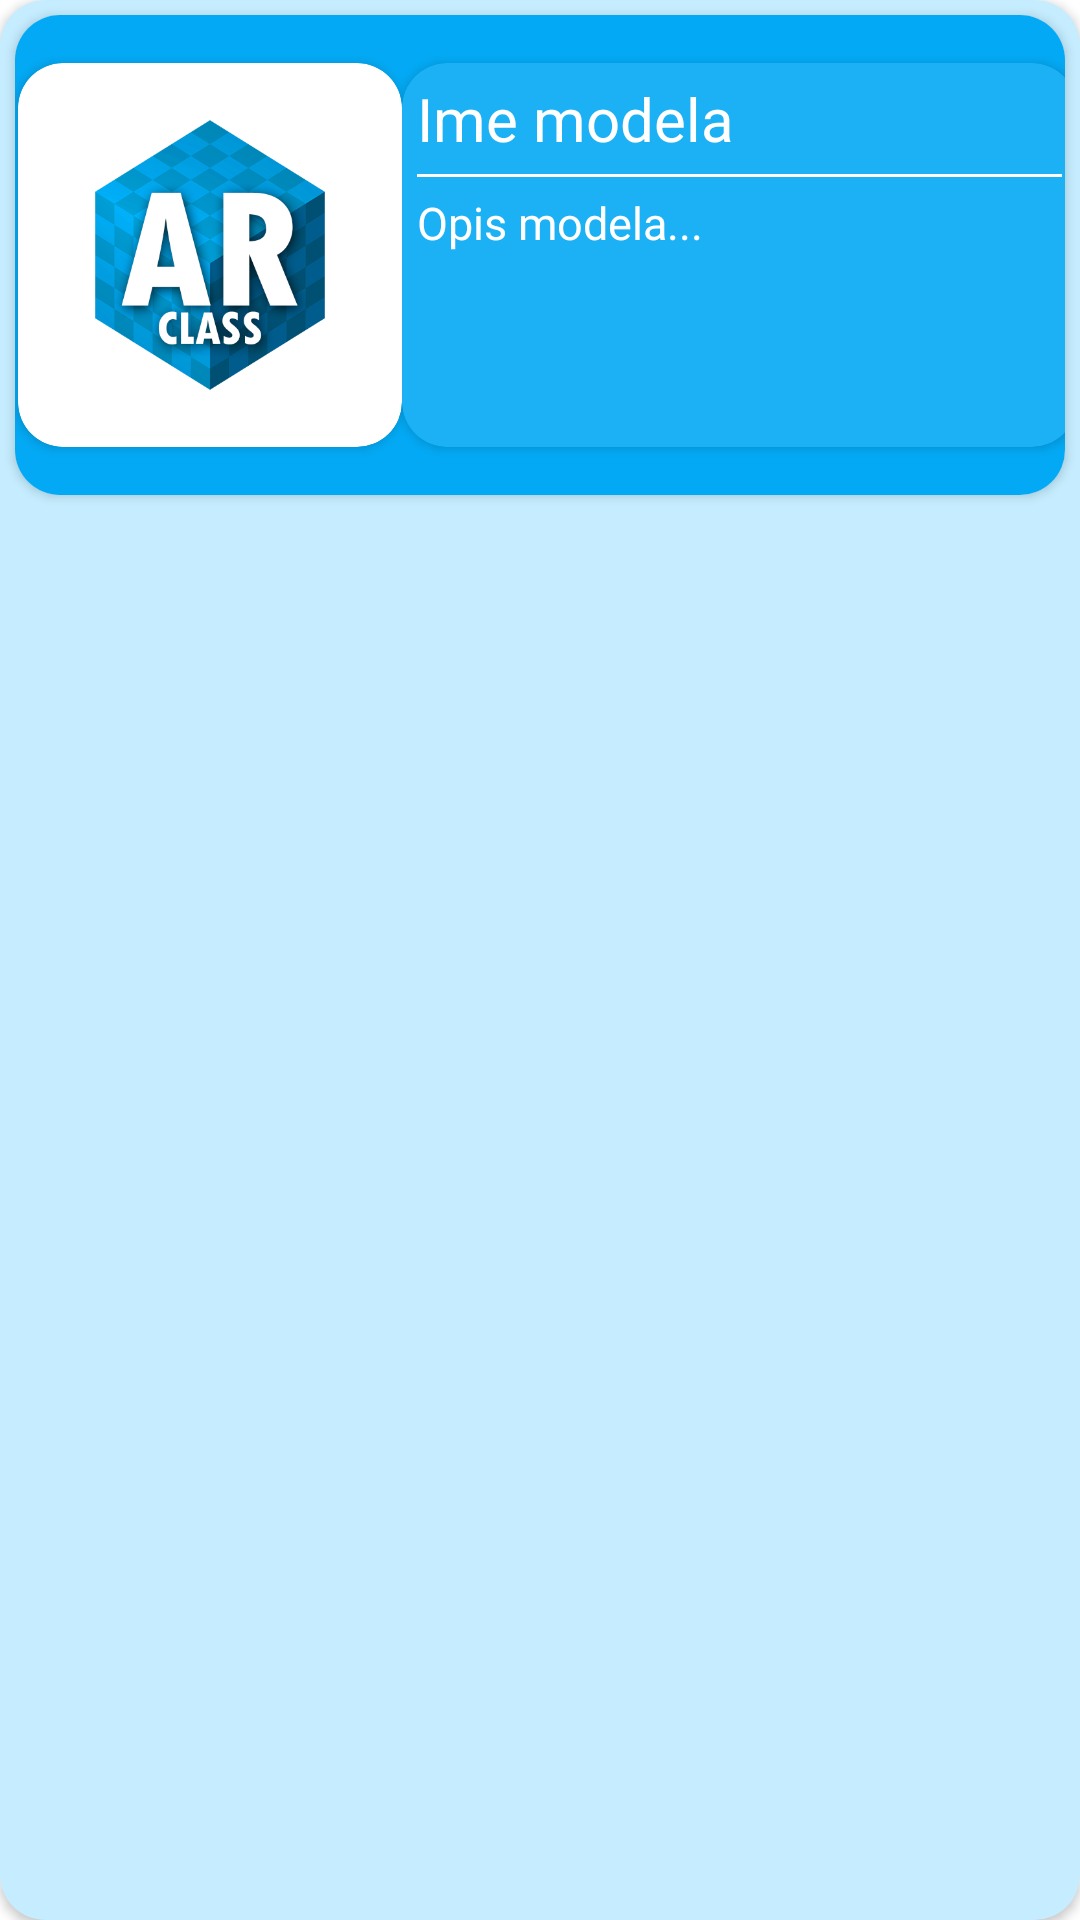

The Android layout XML behind this screen, and the referenced resources:
<!-- AndroidManifest.xml: application theme Theme.ARClass -->
<!-- res/layout/model_card_content.xml -->
<?xml version="1.0" encoding="utf-8"?>
<androidx.cardview.widget.CardView xmlns:android="http://schemas.android.com/apk/res/android"
    xmlns:app="http://schemas.android.com/apk/res-auto"
    android:layout_width="match_parent"
    android:layout_height="170dp"
    android:layout_margin="8dp"
    app:cardCornerRadius="15dp"
    android:clickable="true"
    android:focusable="true"
    app:cardBackgroundColor="@color/greyBlue"
    >

    <androidx.cardview.widget.CardView
        android:layout_width="match_parent"
        android:layout_height="160dp"
        app:cardCornerRadius="15dp"
        android:layout_margin="5dp">

        <LinearLayout
            android:layout_width="match_parent"
            android:layout_height="match_parent"
            android:orientation="horizontal"
            android:gravity="center"
            android:background="@color/blueLight">

            <androidx.cardview.widget.CardView
                android:layout_width="128dp"
                android:layout_height="128dp"
                android:layout_marginTop="10dp"
                android:layout_marginBottom="10dp"
                android:layout_marginLeft="10dp"
                app:cardCornerRadius="15dp"
                app:cardBackgroundColor="@color/white"
                android:elevation="50dp"
                >
                <ImageView
                    android:id="@+id/modelImage"
                    android:layout_width="match_parent"
                    android:layout_height="match_parent"
                    android:layout_margin="10dp"
                    android:src="@drawable/ar_class"
                    >
                </ImageView>
            </androidx.cardview.widget.CardView>
            <androidx.cardview.widget.CardView
                android:id="@+id/modelDescriptionHolder"
                android:layout_width="225dp"
                android:layout_height="128dp"
                android:layout_marginTop="10dp"
                android:layout_marginBottom="10dp"
                android:layout_marginRight="5dp"
                android:layout_marginLeft="0dp"
                app:cardCornerRadius="15dp"
                android:elevation="50dp"
                app:cardBackgroundColor="#1BB1F4"

                >
                <LinearLayout
                    android:layout_width="match_parent"
                    android:layout_height="match_parent"
                    android:orientation="vertical">
                    <TextView
                        android:id="@+id/modelName"
                        android:layout_margin="5dp"
                        android:textColor="@color/white"
                        android:layout_width="wrap_content"
                        android:layout_height="wrap_content"
                        android:text = "Ime modela"
                        android:textSize="20dp">
                    </TextView>
                    <View
                        android:id="@+id/divider"
                        android:layout_width="match_parent"
                        android:layout_height="1dp"
                        android:layout_marginRight="5dp"
                        android:layout_marginLeft="5dp"
                        android:layout_below="@id/modelName"
                        android:background="@color/white" />
                    <TextView
                        android:id="@+id/modelDescription"
                        android:layout_margin="5dp"
                        android:textColor="@color/white"
                        android:layout_width="wrap_content"
                        android:layout_height="wrap_content"
                        android:text = "Opis modela..."
                        android:textSize="15dp"
                        />
                </LinearLayout>
            </androidx.cardview.widget.CardView>
        </LinearLayout>

    </androidx.cardview.widget.CardView>



</androidx.cardview.widget.CardView>
<!-- resources referenced by this layout -->
<resources>
  <color name="blueLight">#03A9F4</color>
  <color name="greyBlue">#C5EDFF</color>
  <color name="white">#FFFFFFFF</color>
  <!-- drawable ar_class: png bitmap (drawable-v24, 71526 bytes) -->
  <style name="Theme.ARClass" parent="Theme.MaterialComponents.DayNight.NoActionBar">
          
          <item name="colorPrimary">#03A9F4</item>
          <item name="colorPrimaryVariant">?attr/colorPrimary</item>
          <item name="colorOnPrimary">@color/white</item>
          
          <item name="colorSecondary">@color/teal_200</item>
          <item name="colorSecondaryVariant">@color/teal_700</item>
          <item name="colorOnSecondary">@color/black</item>
          
          <item name="android:statusBarColor">?attr/colorPrimaryVariant</item>
          
      </style>
  <color name="teal_200">#FF03DAC5</color>
  <color name="teal_700">#FF018786</color>
  <color name="black">#FF000000</color>
</resources>
